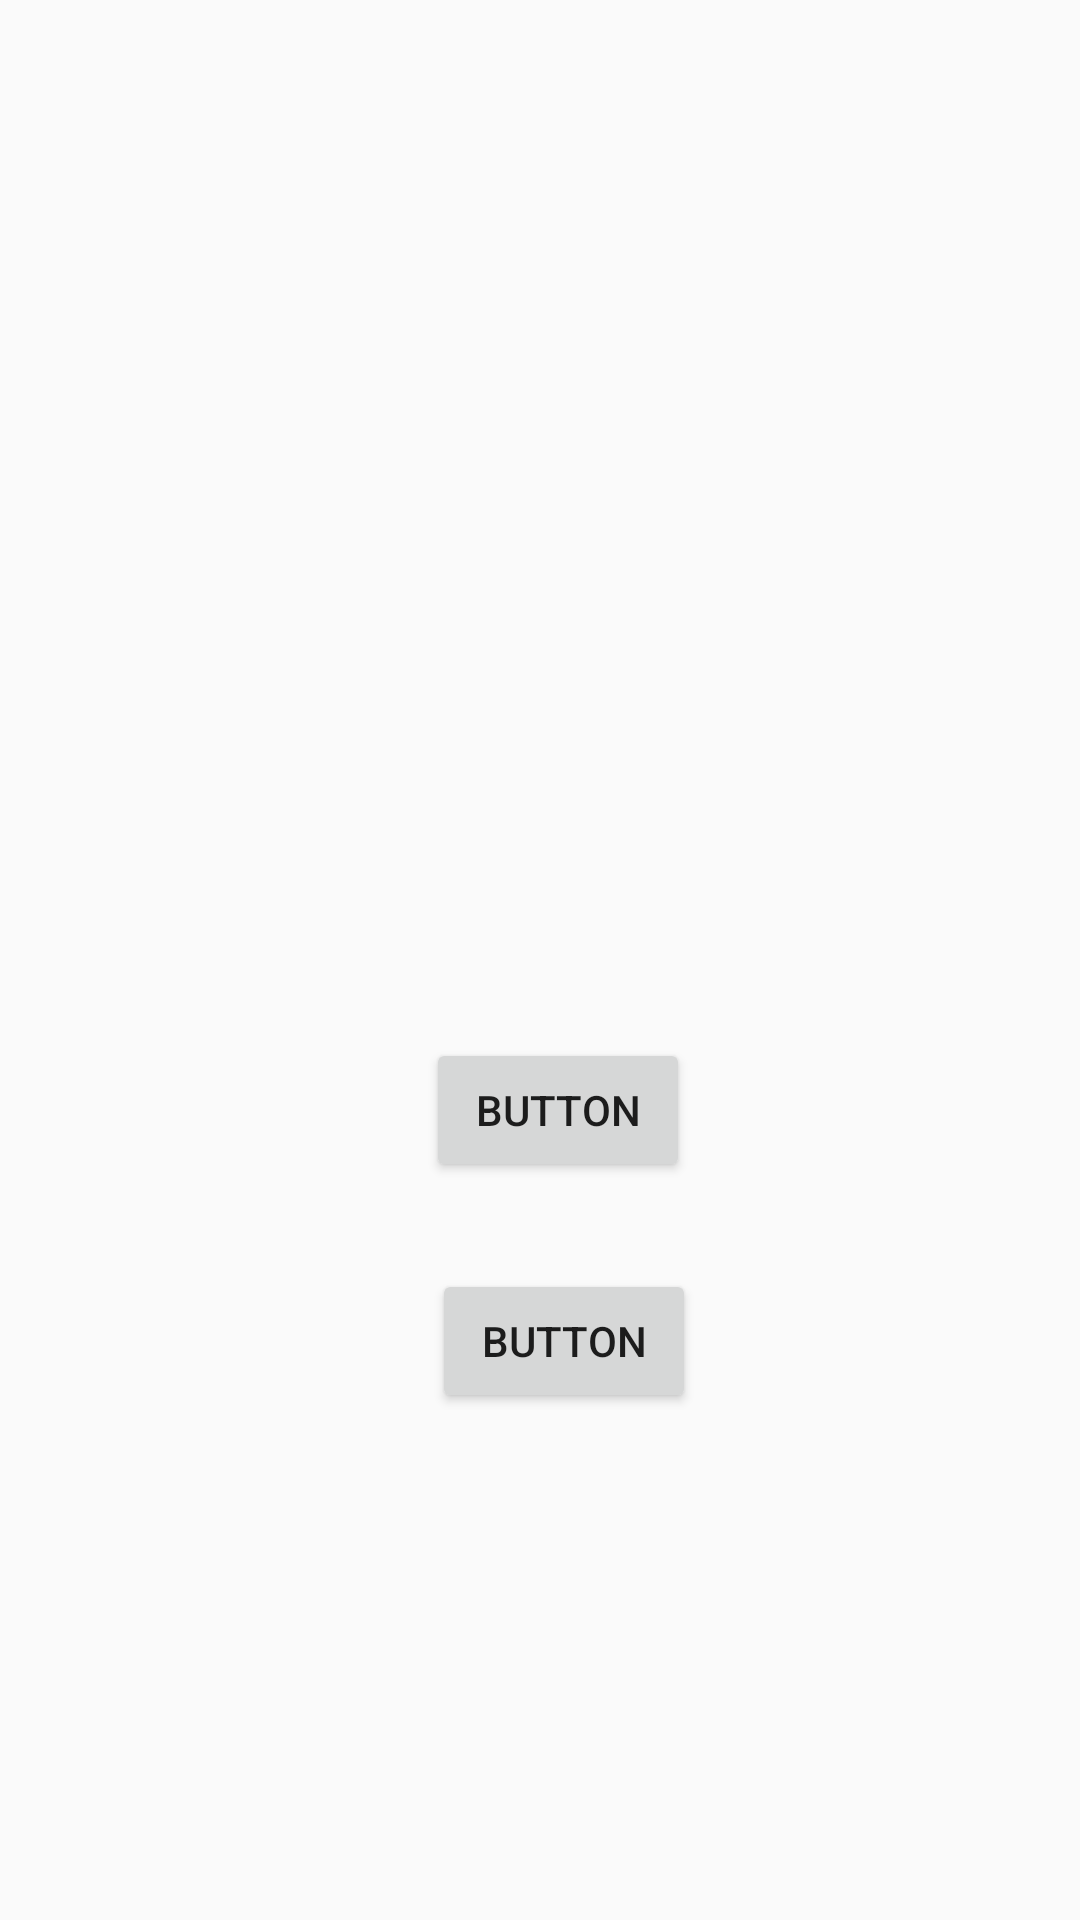

The Android layout XML behind this screen, and the referenced resources:
<!-- AndroidManifest.xml: application theme Theme.TeachingPoint -->
<!-- res/layout/activity_sub.xml -->
<?xml version="1.0" encoding="utf-8"?>
<androidx.constraintlayout.widget.ConstraintLayout xmlns:android="http://schemas.android.com/apk/res/android"
    xmlns:app="http://schemas.android.com/apk/res-auto"
    xmlns:tools="http://schemas.android.com/tools"
    android:layout_width="match_parent"
    android:layout_height="match_parent"
    tools:context=".SubActivity">

    <Button
        android:id="@+id/button3"
        android:layout_width="wrap_content"
        android:layout_height="wrap_content"
        android:layout_marginStart="144dp"
        android:layout_marginTop="29dp"
        android:text="Button"
        app:layout_constraintStart_toStartOf="parent"
        app:layout_constraintTop_toBottomOf="@+id/button4" />

    <Button
        android:id="@+id/button4"
        android:layout_width="wrap_content"
        android:layout_height="wrap_content"
        android:layout_marginStart="142dp"
        android:layout_marginTop="346dp"
        android:text="Button"
        app:layout_constraintStart_toStartOf="parent"
        app:layout_constraintTop_toTopOf="parent" />
</androidx.constraintlayout.widget.ConstraintLayout>
<!-- resources referenced by this layout -->
<resources>
  <style name="Theme.TeachingPoint" parent="Theme.AppCompat.DayNight.NoActionBar">
          
          <item name="colorPrimary">@color/purple_500</item>
          <item name="colorPrimaryVariant">@color/purple_700</item>
          <item name="colorOnPrimary">@color/white</item>
          
          <item name="colorSecondary">@color/teal_200</item>
          <item name="colorSecondaryVariant">@color/teal_700</item>
          <item name="colorOnSecondary">@color/black</item>
          
          <item name="android:statusBarColor" tools:targetApi="l">?attr/colorPrimaryVariant</item>
          
      </style>
  <!-- not gathered from this repository: default colours our renderer supplied (Android Studio template values) -->
  <color name="purple_500">#FF6200EE</color>
  <color name="purple_700">#FF3700B3</color>
  <color name="teal_200">#FF03DAC5</color>
  <color name="teal_700">#FF018786</color>
  <color name="black">#FF000000</color>
  <color name="white">#FFFFFFFF</color>
</resources>
